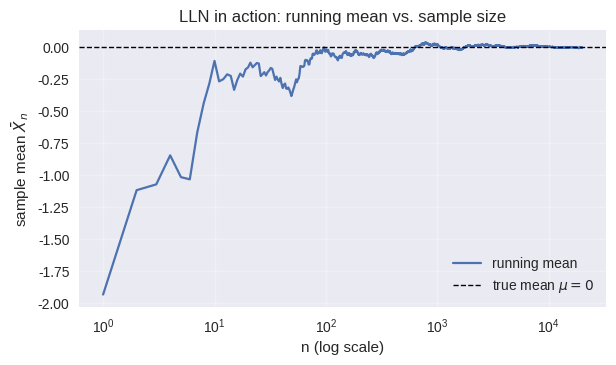

The script that saved this image:
# Imports, plotting style, and reproducible RNG
%config InlineBackend.figure_format = 'retina'
import numpy as np
import matplotlib.pyplot as plt
plt.style.use('seaborn-v0_8')
# Fixed seed for reproducible random numbers across runs
rs = np.random.default_rng(42)


def lln_demo(dist, n_values=(100, 1_000, 10_000)):
    """Check how the sample mean approaches the expectation.
    dist: small dict with 'mean' and 'gen'(rng,size)->array
    """
    mu = dist['mean']
    for n in n_values:
        x = dist['gen'](rs, size=n)
        m = x.mean()
        err = abs(m - mu)
        print(f"n={n:>6d}  mean={m:+.6f}  |mean-mu|={err:.6f}")
        # Sanity: finite outputs
        assert np.isfinite(m)

# Standard Normal: E[X] = 0
normal = {
    'mean': 0.0,
    'gen': lambda rng, size: rng.standard_normal(size=size).astype(np.float64),
}

lln_demo(normal)


def variance_nonneg_demo(rng, n=50_000):
    # Draw samples and estimate E[X], E[X^2], and Var~ = E[X^2] - (E[X])^2
    x = rng.standard_normal(size=n).astype(np.float64)
    ex = x.mean()
    ex2 = (x * x).mean()
    var_est = ex2 - ex * ex
    print(f"E[X]={ex:+.4f}, E[X^2]={ex2:+.4f}, Var~={var_est:+.6f}")
    assert var_est > -1e-12  # allow tiny negatives from rounding

variance_nonneg_demo(rs)


N = 20_000
x = rs.standard_normal(size=N).astype(np.float64)
running_mean = np.cumsum(x) / np.arange(1, N + 1)

fig, ax = plt.subplots(figsize=(6.8, 3.6), dpi=140)
ax.plot(np.arange(1, N + 1), running_mean, color='C0', lw=1.6, label='running mean')
ax.axhline(0.0, color='k', lw=1.0, ls='--', label=r'true mean $\mu=0$')
ax.set_xscale('log')
ax.set_xlabel('n (log scale)')
ax.set_ylabel(r'sample mean $\bar X_n$')
ax.set_title('LLN in action: running mean vs. sample size')
ax.legend(loc='best')
ax.grid(alpha=0.25)
plt.show()
